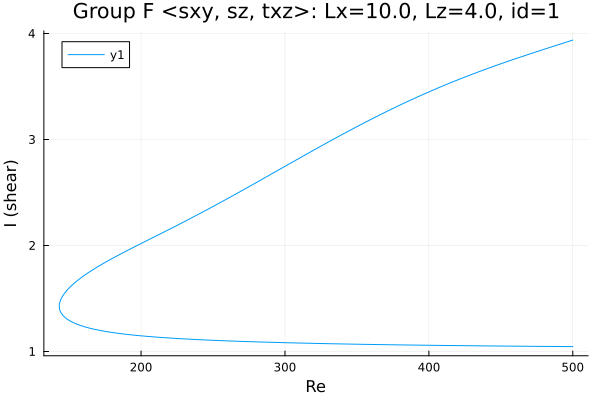

The data file committed next to this chart (first rows):
Re, shear
500.0, 3.938
499.5, 3.936
498.1, 3.93
496.7, 3.923
495.3, 3.917
493.8, 3.911
492.4, 3.905
491, 3.899
489.6, 3.893
488.2, 3.887
486.8, 3.88
485.4, 3.874
483.9, 3.868
482.5, 3.862
481.1, 3.856
479.7, 3.849
478.3, 3.843
476.9, 3.837
475.5, 3.831
474, 3.824
472.6, 3.818
471.2, 3.812
469.8, 3.805
468.4, 3.799
467, 3.793
465.6, 3.786
464.1, 3.78
462.7, 3.773
461.3, 3.767
459.9, 3.761
458.5, 3.754
457.1, 3.747
455.7, 3.741
454.2, 3.734
452.8, 3.728
451.4, 3.721
450, 3.714
448.6, 3.707
447.2, 3.701
445.8, 3.694
444.3, 3.687
442.9, 3.68
441.5, 3.673
440.1, 3.666
438.7, 3.659
437.3, 3.652
435.9, 3.645
434.4, 3.638
433, 3.631
431.6, 3.623
430.2, 3.616
428.8, 3.609
427.4, 3.601
426, 3.594
424.5, 3.586
423.1, 3.579
421.7, 3.571
420.3, 3.564
418.9, 3.556
417.5, 3.548
... 513 more rows
